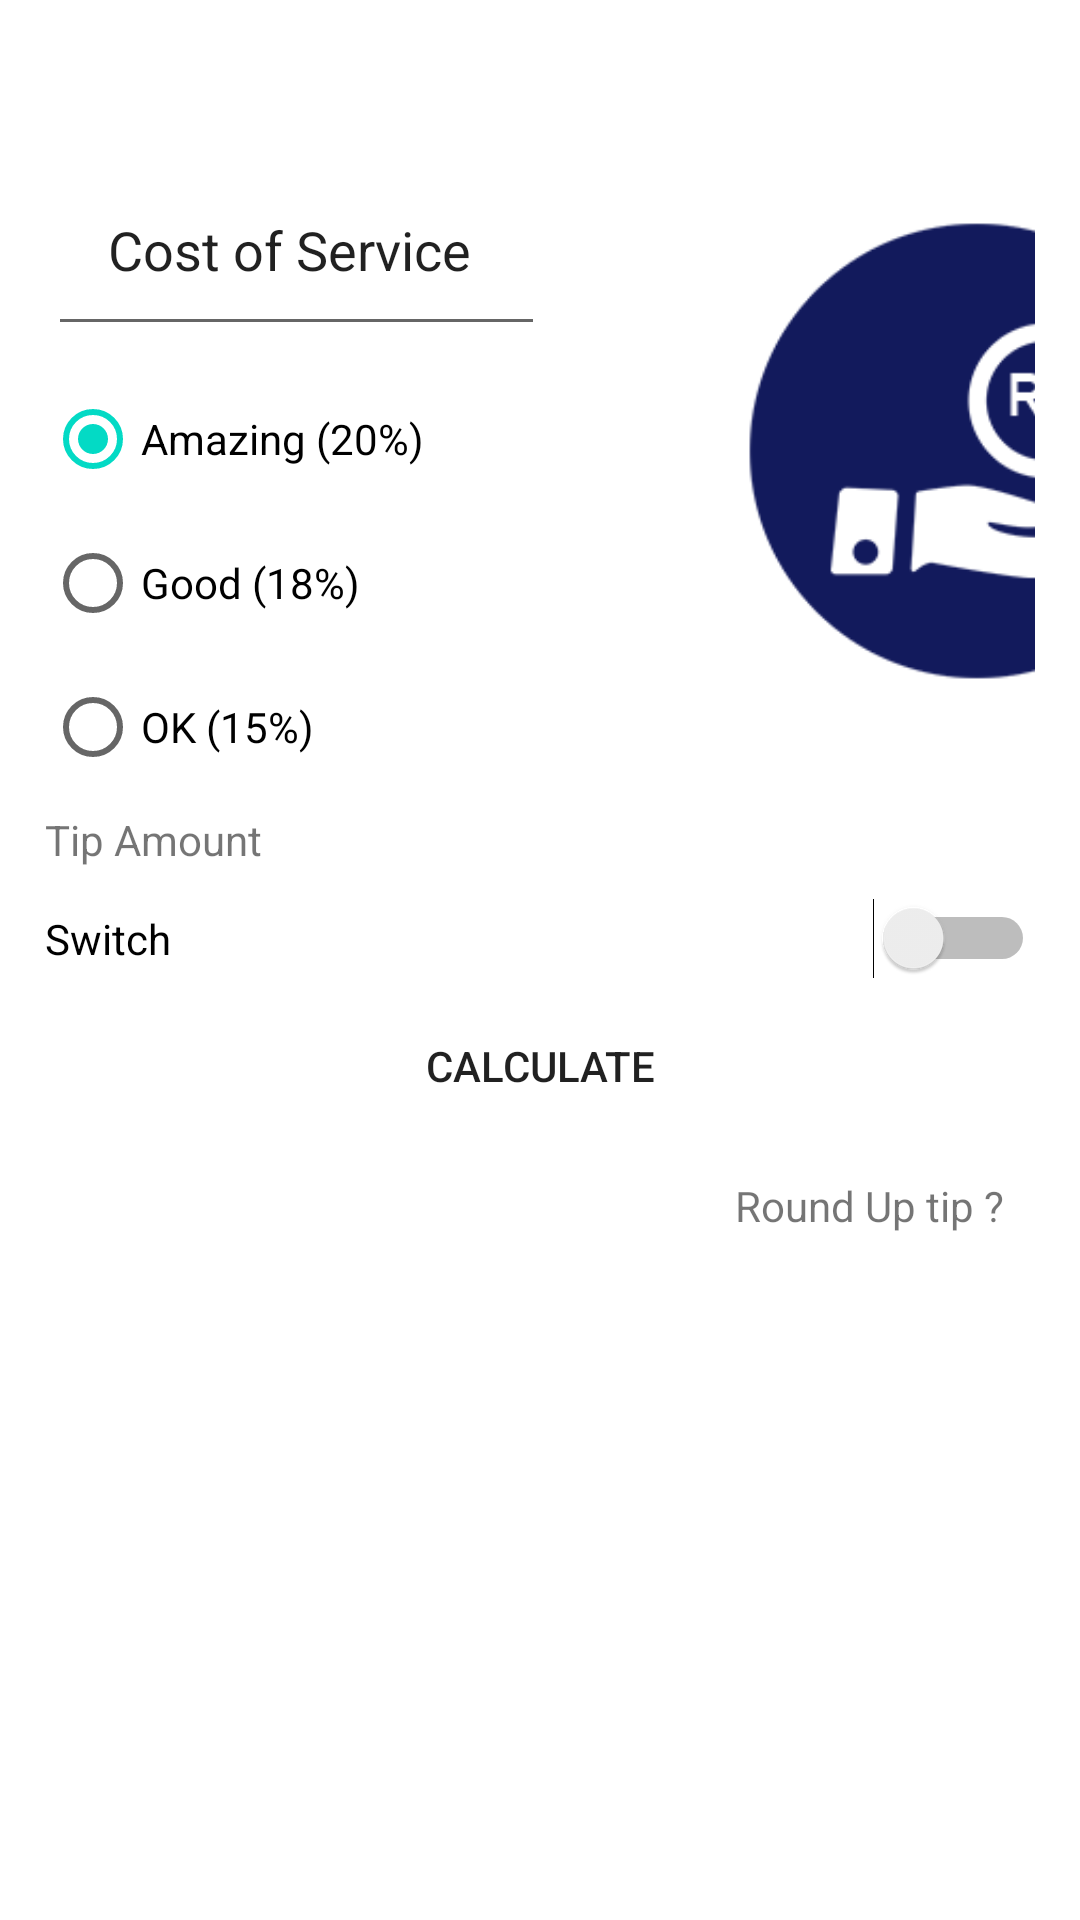

Here is an Android app screen rendered from its layout file. Give the layout XML and the strings, colors and styles it references.
<!-- AndroidManifest.xml: application theme Theme.MyChallengeChapter2 -->
<!-- res/layout/activity_main.xml -->
<?xml version="1.0" encoding="utf-8"?>
<androidx.constraintlayout.widget.ConstraintLayout xmlns:android="http://schemas.android.com/apk/res/android"
    xmlns:app="http://schemas.android.com/apk/res-auto"
    xmlns:tools="http://schemas.android.com/tools"
    android:layout_width="match_parent"
    android:layout_height="match_parent"
    android:padding="15dp"
    android:background=""
    tools:context=".MainActivity">


    <EditText
        android:id="@+id/ed_text1"
        android:layout_width="wrap_content"
        android:layout_height="wrap_content"
        android:layout_marginStart="1dp"
        android:layout_marginTop="36dp"
        android:inputType="phone"
        android:padding="20dp"
        android:text="Cost of Service "
        app:layout_constraintStart_toStartOf="parent"
        app:layout_constraintTop_toTopOf="parent" />

    <ImageView
        android:layout_width="160dp"
        android:layout_height="250dp"
        android:layout_marginStart="101dp"
        android:layout_marginBottom="19dp"
        android:src="@drawable/img"
        app:layout_constraintBottom_toTopOf="@+id/switch1"
        app:layout_constraintEnd_toEndOf="parent"
        app:layout_constraintHorizontal_bias="0.0"
        app:layout_constraintStart_toEndOf="@+id/radioGroup"
        app:layout_constraintTop_toTopOf="parent"
        app:layout_constraintVertical_bias="0.666" />

    <RadioGroup
        android:id="@+id/radioGroup"
        android:layout_width="wrap_content"
        android:layout_height="wrap_content"
        android:layout_marginTop="7dp"
        app:layout_constraintStart_toStartOf="parent"
        app:layout_constraintTop_toBottomOf="@+id/ed_text1">

        <RadioButton
            android:layout_width="wrap_content"
            android:layout_height="wrap_content"
            android:checked="true"
            android:text="Amazing (20%) " />

        <RadioButton
            android:layout_width="wrap_content"
            android:layout_height="wrap_content"
            android:text="Good (18%)" />

        <RadioButton
            android:layout_width="wrap_content"
            android:layout_height="wrap_content"
            android:text="OK (15%)" />
    </RadioGroup>

    <TextView
        android:id="@+id/tv_Roundup"
        android:layout_width="200dp"
        android:layout_height="wrap_content"
        android:layout_marginTop="61dp"
        android:text="Round Up tip ?"
        app:layout_constraintEnd_toEndOf="parent"
        app:layout_constraintStart_toEndOf="parent"
        app:layout_constraintTop_toTopOf="@+id/button2" />

    <Switch
        android:id="@+id/switch1"
        android:layout_width="match_parent"
        android:layout_height="wrap_content"
        android:layout_marginTop="177dp"
        android:text="Switch"
        app:layout_constraintEnd_toEndOf="parent"
        app:layout_constraintTop_toTopOf="@+id/radioGroup" />

    <Button
        android:id="@+id/button2"
        android:layout_width="match_parent"
        android:layout_height="wrap_content"
        android:layout_marginTop="32dp"
        android:text="CALCULATE"
        app:layout_constraintEnd_toEndOf="parent"
        app:layout_constraintStart_toStartOf="parent"
        android:background="@drawable/bg_gradiasi"
        app:layout_constraintTop_toTopOf="@+id/switch1" />

    <TextView
        android:layout_width="match_parent"
        android:layout_height="wrap_content"
        android:layout_marginBottom="10dp"
        android:text="Tip Amount"
        app:layout_constraintBottom_toTopOf="@+id/switch1"
        app:layout_constraintEnd_toEndOf="parent"
        app:layout_constraintStart_toStartOf="parent" />

</androidx.constraintlayout.widget.ConstraintLayout>
<!-- resources referenced by this layout -->
<resources>
  <!-- drawable bg_gradiasi (drawable) -->
  <?xml version="1.0" encoding="utf-8"?>
  <shape
      xmlns:android="http://schemas.android.com/apk/res/android"
      android:shape="rectangle">
  
      <corners android:radius="30dp"
      android:bottomLeftRadius="30dp"/>
  
      <gradient
      android:type="linear"
      android:startColor="@color/blue"
      android:endColor="@color/blue"
      android:angle="45"/>
  </shape>
  <!-- drawable img: png bitmap (drawable-v24, 7755 bytes) -->
  <style name="Theme.MyChallengeChapter2" parent="Theme.MaterialComponents.DayNight.DarkActionBar">
          
          <item name="colorPrimary">@color/purple_500</item>
          <item name="colorPrimaryVariant">@color/purple_700</item>
          <item name="colorOnPrimary">@color/white</item>
          
          <item name="colorSecondary">@color/teal_200</item>
          <item name="colorSecondaryVariant">@color/teal_700</item>
          <item name="colorOnSecondary">@color/black</item>
          
          <item name="android:statusBarColor" tools:targetApi="l">?attr/colorPrimaryVariant</item>
          
      </style>
  <!-- not gathered from this repository: default colours our renderer supplied (Android Studio template values) -->
  <color name="purple_500">#FF6200EE</color>
  <color name="purple_700">#FF3700B3</color>
  <color name="teal_200">#FF03DAC5</color>
  <color name="teal_700">#FF018786</color>
  <color name="black">#FF000000</color>
  <color name="white">#FFFFFFFF</color>
</resources>
